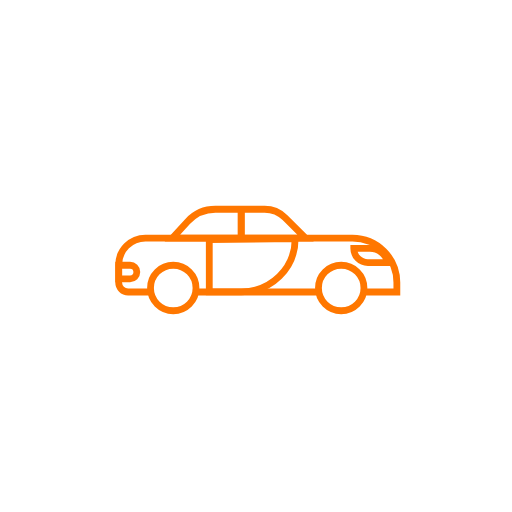
t = 0.00 s
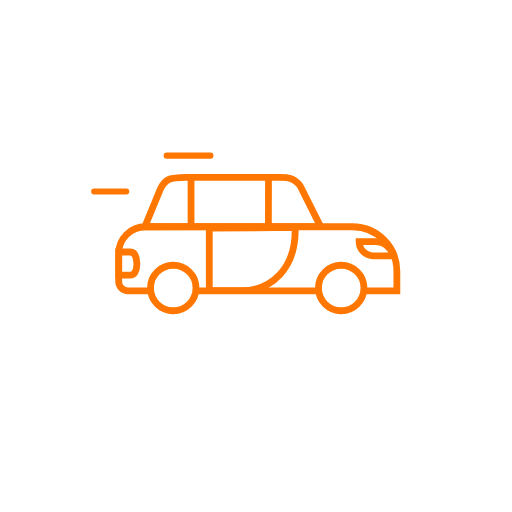
t = 0.57 s
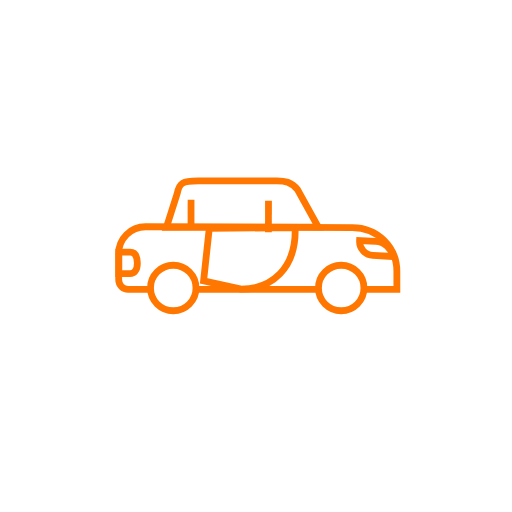
t = 1.15 s
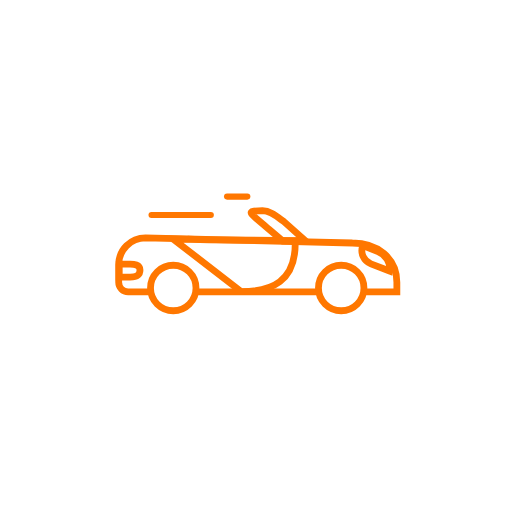
t = 1.67 s
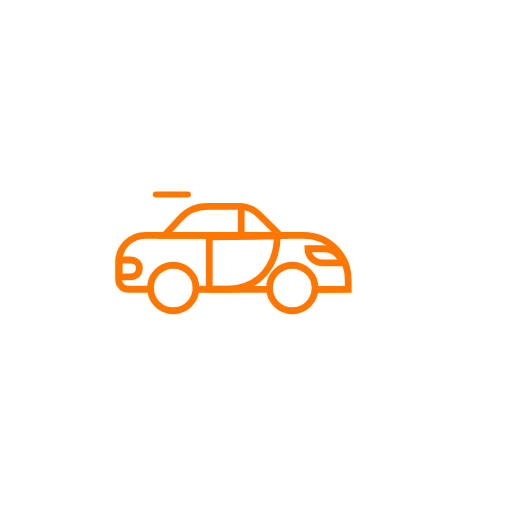
t = 2.22 s
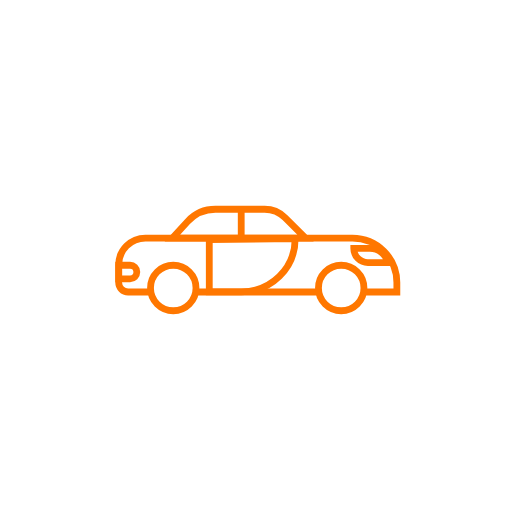
t = 2.78 s

The animated SVG that drew these frames (rendered in a browser with its animation timeline set to each time). Animation: 190 SMIL elements (animate=16,animateTransform=14,set=160); one cycle of 2.78 s, repeats indefinitely.

<svg fill="none" height="100%" width="100%" viewBox="0 0 500 500" xmlns:xlink="http://www.w3.org/1999/xlink" xmlns="http://www.w3.org/2000/svg"><g id="i0"><g transform="translate(251.026,285.171)"><animateTransform repeatCount="indefinite" type="translate" attributeName="transform" dur="2.78s" begin="0s" calcMode="spline" values="251.026 285.171; 251.026 282.474; 251.026 285.171; 251.026 282.474; 251.026 285.171; 251.026 282.474; 251.026 285.171; 251.026 282.474; 251.026 285.171; 251.026 282.474; 251.026 285.171; 251.026 282.474; 251.026 285.171; 251.026 282.474; 251.026 285.171; 251.026 282.474; 251.026 285.171; 251.026 282.474; 251.026 285.171; 251.026 282.474; 251.026 285.171; 251.026 282.474; 251.026 285.171; 251.026 282.474; 251.026 285.171; 251.026 282.474; 251.026 285.171; 251.026 282.474; 251.026 285.171; 251.026 282.474; 251.026 285.171; 251.026 282.474; 251.026 285.171; 251.026 282.474; 251.026 285.171; 251.026 282.474; 251.026 285.171; 251.026 282.474; 251.026 285.171; 251.026 282.474; 251.026 285.171; 251.026 282.474; 251.026 285.171; 251.026 282.474; 251.026 285.171; 251.026 282.474; 251.026 285.171; 251.026 285.171" keyTimes="0; 0.021583; 0.043165; 0.064748; 0.086331; 0.107914; 0.129497; 0.151079; 0.172662; 0.194244; 0.215827; 0.23741; 0.258993; 0.280576; 0.302158; 0.323741; 0.345324; 0.366906; 0.388489; 0.410071; 0.431655; 0.453238; 0.47482; 0.496403; 0.517985; 0.539568; 0.561151; 0.582734; 0.604317; 0.625899; 0.647482; 0.669065; 0.690647; 0.71223; 0.733813; 0.755396; 0.776979; 0.798561; 0.820144; 0.841727; 0.863309; 0.884892; 0.906474; 0.928058; 0.949641; 0.971223; 0.992806; 1" keySplines="0.333 0 0.667 1; 0.333 0 0.667 1; 0.167 0 0.667 1; 0.333 0 0.667 1; 0.167 0 0.667 1; 0.333 0 0.667 1; 0.167 0 0.667 1; 0.333 0 0.667 1; 0.167 0 0.667 1; 0.333 0 0.667 1; 0.167 0 0.667 1; 0.333 0 0.667 1; 0.167 0 0.667 1; 0.333 0 0.667 1; 0.167 0 0.667 1; 0.333 0 0.667 1; 0.167 0 0.667 1; 0.333 0 0.667 1; 0.167 0 0.667 1; 0.333 0 0.667 1; 0.167 0 0.667 1; 0.333 0 0.667 1; 0.167 0 0.667 1; 0.333 0 0.667 1; 0.167 0 0.667 1; 0.333 0 0.667 1; 0.167 0 0.667 1; 0.333 0 0.667 1; 0.167 0 0.667 1; 0.333 0 0.667 1; 0.167 0 0.667 1; 0.333 0 0.667 1; 0.167 0 0.667 1; 0.333 0 0.667 1; 0.167 0 0.667 1; 0.333 0 0.667 1; 0.167 0 0.667 1; 0.333 0 0.667 1; 0.167 0 0.667 1; 0.333 0 0.667 1; 0.167 0 0.667 1; 0.333 0 0.667 1; 0.167 0 0.667 1; 0.333 0 0.667 1; 0.167 0 0.667 1; 0.333 0 0.667 1; 0 0 1 1" fill="freeze" /><g transform="scale(6.64,6.64) translate(-25.155,-30.297)"><g id="i1"><path d="M34.186,30.297C34.186,30.297,16.124,30.297,16.124,30.297" stroke-miterlimit="10" stroke-width="1" stroke="#ff7700"><animate repeatCount="indefinite" attributeName="d" dur="2.78s" begin="0s" calcMode="spline" values="M34.186,30.297C34.186,30.297,16.124,30.297,16.124,30.297; M34.186,30.297C34.186,30.297,16.124,30.297,16.124,30.297; M34.186,30.297C34.186,30.297,16.124,30.297,16.124,30.297; M26.655,30.325C26.655,30.325,16.124,30.297,16.124,30.297; M26.655,30.325C26.655,30.325,16.124,30.297,16.124,30.297; M34.186,30.297C34.186,30.297,16.124,30.297,16.124,30.297; M34.186,30.297C34.186,30.297,16.124,30.297,16.124,30.297" keyTimes="0; 0.604317; 0.683453; 0.748201; 0.920863; 0.985612; 1" keySplines="0 0 1 1; 0.333 0 0.667 1; 0.333 0 0.667 1; 0.333 0 0.667 1; 0.333 0 0.667 1; 0 0 1 1" fill="freeze" /></path></g></g></g></g><g id="i0"><g transform="translate(251.026,285.171)"><animateTransform repeatCount="indefinite" type="translate" attributeName="transform" dur="2.78s" begin="0s" calcMode="spline" values="251.026 285.171; 251.026 282.474; 251.026 285.171; 251.026 282.474; 251.026 285.171; 251.026 282.474; 251.026 285.171; 251.026 282.474; 251.026 285.171; 251.026 282.474; 251.026 285.171; 251.026 282.474; 251.026 285.171; 251.026 282.474; 251.026 285.171; 251.026 282.474; 251.026 285.171; 251.026 282.474; 251.026 285.171; 251.026 282.474; 251.026 285.171; 251.026 282.474; 251.026 285.171; 251.026 282.474; 251.026 285.171; 251.026 282.474; 251.026 285.171; 251.026 282.474; 251.026 285.171; 251.026 282.474; 251.026 285.171; 251.026 282.474; 251.026 285.171; 251.026 282.474; 251.026 285.171; 251.026 282.474; 251.026 285.171; 251.026 282.474; 251.026 285.171; 251.026 282.474; 251.026 285.171; 251.026 282.474; 251.026 285.171; 251.026 282.474; 251.026 285.171; 251.026 282.474; 251.026 285.171; 251.026 285.171" keyTimes="0; 0.021583; 0.043165; 0.064748; 0.086331; 0.107914; 0.129497; 0.151079; 0.172662; 0.194244; 0.215827; 0.23741; 0.258993; 0.280576; 0.302158; 0.323741; 0.345324; 0.366906; 0.388489; 0.410071; 0.431655; 0.453238; 0.47482; 0.496403; 0.517985; 0.539568; 0.561151; 0.582734; 0.604317; 0.625899; 0.647482; 0.669065; 0.690647; 0.71223; 0.733813; 0.755396; 0.776979; 0.798561; 0.820144; 0.841727; 0.863309; 0.884892; 0.906474; 0.928058; 0.949641; 0.971223; 0.992806; 1" keySplines="0.333 0 0.667 1; 0.333 0 0.667 1; 0.167 0 0.667 1; 0.333 0 0.667 1; 0.167 0 0.667 1; 0.333 0 0.667 1; 0.167 0 0.667 1; 0.333 0 0.667 1; 0.167 0 0.667 1; 0.333 0 0.667 1; 0.167 0 0.667 1; 0.333 0 0.667 1; 0.167 0 0.667 1; 0.333 0 0.667 1; 0.167 0 0.667 1; 0.333 0 0.667 1; 0.167 0 0.667 1; 0.333 0 0.667 1; 0.167 0 0.667 1; 0.333 0 0.667 1; 0.167 0 0.667 1; 0.333 0 0.667 1; 0.167 0 0.667 1; 0.333 0 0.667 1; 0.167 0 0.667 1; 0.333 0 0.667 1; 0.167 0 0.667 1; 0.333 0 0.667 1; 0.167 0 0.667 1; 0.333 0 0.667 1; 0.167 0 0.667 1; 0.333 0 0.667 1; 0.167 0 0.667 1; 0.333 0 0.667 1; 0.167 0 0.667 1; 0.333 0 0.667 1; 0.167 0 0.667 1; 0.333 0 0.667 1; 0.167 0 0.667 1; 0.333 0 0.667 1; 0.167 0 0.667 1; 0.333 0 0.667 1; 0.167 0 0.667 1; 0.333 0 0.667 1; 0.167 0 0.667 1; 0.333 0 0.667 1; 0 0 1 1" fill="freeze" /><g transform="scale(6.64,6.64) translate(-25.155,-30.297)"><g transform="matrix(1,0,0,1,0,0)" id="i2"><g id="i3" transform="matrix(1,0,0,1,25.261,26.331)"><path d="M-15.775,3.966C-15.775,3.966,-19.064,3.966,-19.064,3.966C-19.832,3.966,-20.456,3.343,-20.456,2.574C-20.456,2.574,-20.456,-0.023,-20.456,-0.023C-20.456,-2.201,-18.691,-3.966,-16.514,-3.966C-16.514,-3.966,13.915,-3.966,13.915,-3.966C17.527,-3.966,20.456,-1.038,20.456,2.574C20.456,2.574,20.456,3.966,20.456,3.966C20.456,3.966,15.562,3.966,15.562,3.966" stroke-miterlimit="10" stroke-width="1" stroke="#ff7700"><animate repeatCount="indefinite" attributeName="d" dur="2.78s" begin="0s" calcMode="spline" values="M-15.775,3.966C-15.775,3.966,-19.064,3.966,-19.064,3.966C-19.832,3.966,-20.456,3.343,-20.456,2.574C-20.456,2.574,-20.456,-0.023,-20.456,-0.023C-20.456,-2.201,-18.691,-3.966,-16.514,-3.966C-16.514,-3.966,13.915,-3.966,13.915,-3.966C17.527,-3.966,20.456,-1.038,20.456,2.574C20.456,2.574,20.456,3.966,20.456,3.966C20.456,3.966,15.562,3.966,15.562,3.966; M-15.775,3.966C-15.775,3.966,-19.064,3.966,-19.064,3.966C-19.832,3.966,-20.456,3.343,-20.456,2.574C-20.456,2.574,-20.456,-0.023,-20.456,-0.023C-20.456,-2.201,-18.691,-3.966,-16.514,-3.966C-16.514,-3.966,13.915,-3.966,13.915,-3.966C17.527,-3.966,20.456,-1.038,20.456,2.574C20.456,2.574,20.456,3.966,20.456,3.966C20.456,3.966,15.562,3.966,15.562,3.966; M-15.775,3.966C-15.775,3.966,-19.064,3.966,-19.064,3.966C-19.832,3.966,-20.456,3.343,-20.456,2.574C-20.456,2.574,-20.456,-1.529,-20.456,-1.529C-20.456,-3.707,-18.691,-5.472,-16.514,-5.472C-16.514,-5.472,13.915,-5.472,13.915,-5.472C17.527,-5.472,20.456,-2.544,20.456,1.068C20.456,1.068,20.456,3.966,20.456,3.966C20.456,3.966,15.562,3.966,15.562,3.966; M-15.775,3.966C-15.775,3.966,-19.064,3.966,-19.064,3.966C-19.832,3.966,-20.456,3.343,-20.456,2.574C-20.456,2.574,-20.456,-1.529,-20.456,-1.529C-20.456,-3.707,-18.691,-5.472,-16.514,-5.472C-16.514,-5.472,13.915,-5.472,13.915,-5.472C17.527,-5.472,20.456,-2.544,20.456,1.068C20.456,1.068,20.456,3.966,20.456,3.966C20.456,3.966,15.562,3.966,15.562,3.966; M-15.775,3.966C-15.775,3.966,-19.064,3.966,-19.064,3.966C-19.832,3.966,-20.456,3.343,-20.456,2.574C-20.456,2.574,-20.456,-0.023,-20.456,-0.023C-20.456,-2.201,-18.691,-3.966,-16.514,-3.966C-16.514,-3.966,13.915,-3.213,13.915,-3.213C17.527,-3.213,20.456,-1.038,20.456,2.574C20.456,2.574,20.456,3.966,20.456,3.966C20.456,3.966,15.562,3.966,15.562,3.966; M-15.775,3.966C-15.775,3.966,-19.064,3.966,-19.064,3.966C-19.832,3.966,-20.456,3.343,-20.456,2.574C-20.456,2.574,-20.456,-0.023,-20.456,-0.023C-20.456,-2.201,-18.691,-3.966,-16.514,-3.966C-16.514,-3.966,13.915,-3.213,13.915,-3.213C17.527,-3.213,20.456,-1.038,20.456,2.574C20.456,2.574,20.456,3.966,20.456,3.966C20.456,3.966,15.562,3.966,15.562,3.966; M-15.775,3.966C-15.775,3.966,-19.064,3.966,-19.064,3.966C-19.832,3.966,-20.456,3.343,-20.456,2.574C-20.456,2.574,-20.456,-0.023,-20.456,-0.023C-20.456,-2.201,-18.691,-3.966,-16.514,-3.966C-16.514,-3.966,6.762,-3.966,6.762,-3.966C10.374,-3.966,13.302,-1.038,13.302,2.574C13.302,2.574,13.302,3.966,13.302,3.966C13.302,3.966,8.558,4,8.558,4; M-15.775,3.966C-15.775,3.966,-19.064,3.966,-19.064,3.966C-19.832,3.966,-20.456,3.343,-20.456,2.574C-20.456,2.574,-20.456,-0.023,-20.456,-0.023C-20.456,-2.201,-18.691,-3.966,-16.514,-3.966C-16.514,-3.966,6.762,-3.966,6.762,-3.966C10.374,-3.966,13.302,-1.038,13.302,2.574C13.302,2.574,13.302,3.966,13.302,3.966C13.302,3.966,8.558,4,8.558,4; M-15.775,3.966C-15.775,3.966,-19.064,3.966,-19.064,3.966C-19.832,3.966,-20.456,3.343,-20.456,2.574C-20.456,2.574,-20.456,-0.023,-20.456,-0.023C-20.456,-2.201,-18.691,-3.966,-16.514,-3.966C-16.514,-3.966,13.915,-3.966,13.915,-3.966C17.527,-3.966,20.456,-1.038,20.456,2.574C20.456,2.574,20.456,3.966,20.456,3.966C20.456,3.966,15.562,3.966,15.562,3.966; M-15.775,3.966C-15.775,3.966,-19.064,3.966,-19.064,3.966C-19.832,3.966,-20.456,3.343,-20.456,2.574C-20.456,2.574,-20.456,-0.023,-20.456,-0.023C-20.456,-2.201,-18.691,-3.966,-16.514,-3.966C-16.514,-3.966,13.915,-3.966,13.915,-3.966C17.527,-3.966,20.456,-1.038,20.456,2.574C20.456,2.574,20.456,3.966,20.456,3.966C20.456,3.966,15.562,3.966,15.562,3.966" keyTimes="0; 0.122302; 0.18705; 0.395684; 0.460432; 0.683453; 0.748201; 0.920863; 0.985612; 1" keySplines="0 0 1 1; 0.333 0 0.667 1; 0.333 0 0.667 1; 0.333 0 0.667 1; 0.333 0 0.667 1; 0.333 0 0.667 1; 0.333 0 0.667 1; 0.333 0 0.667 1; 0 0 1 1" fill="freeze" /></path></g></g></g></g></g><g id="i0"><g transform="translate(251.026,285.171)"><animateTransform repeatCount="indefinite" type="translate" attributeName="transform" dur="2.78s" begin="0s" calcMode="spline" values="251.026 285.171; 251.026 282.474; 251.026 285.171; 251.026 282.474; 251.026 285.171; 251.026 282.474; 251.026 285.171; 251.026 282.474; 251.026 285.171; 251.026 282.474; 251.026 285.171; 251.026 282.474; 251.026 285.171; 251.026 282.474; 251.026 285.171; 251.026 282.474; 251.026 285.171; 251.026 282.474; 251.026 285.171; 251.026 282.474; 251.026 285.171; 251.026 282.474; 251.026 285.171; 251.026 282.474; 251.026 285.171; 251.026 282.474; 251.026 285.171; 251.026 282.474; 251.026 285.171; 251.026 282.474; 251.026 285.171; 251.026 282.474; 251.026 285.171; 251.026 282.474; 251.026 285.171; 251.026 282.474; 251.026 285.171; 251.026 282.474; 251.026 285.171; 251.026 282.474; 251.026 285.171; 251.026 282.474; 251.026 285.171; 251.026 282.474; 251.026 285.171; 251.026 282.474; 251.026 285.171; 251.026 285.171" keyTimes="0; 0.021583; 0.043165; 0.064748; 0.086331; 0.107914; 0.129497; 0.151079; 0.172662; 0.194244; 0.215827; 0.23741; 0.258993; 0.280576; 0.302158; 0.323741; 0.345324; 0.366906; 0.388489; 0.410071; 0.431655; 0.453238; 0.47482; 0.496403; 0.517985; 0.539568; 0.561151; 0.582734; 0.604317; 0.625899; 0.647482; 0.669065; 0.690647; 0.71223; 0.733813; 0.755396; 0.776979; 0.798561; 0.820144; 0.841727; 0.863309; 0.884892; 0.906474; 0.928058; 0.949641; 0.971223; 0.992806; 1" keySplines="0.333 0 0.667 1; 0.333 0 0.667 1; 0.167 0 0.667 1; 0.333 0 0.667 1; 0.167 0 0.667 1; 0.333 0 0.667 1; 0.167 0 0.667 1; 0.333 0 0.667 1; 0.167 0 0.667 1; 0.333 0 0.667 1; 0.167 0 0.667 1; 0.333 0 0.667 1; 0.167 0 0.667 1; 0.333 0 0.667 1; 0.167 0 0.667 1; 0.333 0 0.667 1; 0.167 0 0.667 1; 0.333 0 0.667 1; 0.167 0 0.667 1; 0.333 0 0.667 1; 0.167 0 0.667 1; 0.333 0 0.667 1; 0.167 0 0.667 1; 0.333 0 0.667 1; 0.167 0 0.667 1; 0.333 0 0.667 1; 0.167 0 0.667 1; 0.333 0 0.667 1; 0.167 0 0.667 1; 0.333 0 0.667 1; 0.167 0 0.667 1; 0.333 0 0.667 1; 0.167 0 0.667 1; 0.333 0 0.667 1; 0.167 0 0.667 1; 0.333 0 0.667 1; 0.167 0 0.667 1; 0.333 0 0.667 1; 0.167 0 0.667 1; 0.333 0 0.667 1; 0.167 0 0.667 1; 0.333 0 0.667 1; 0.167 0 0.667 1; 0.333 0 0.667 1; 0.167 0 0.667 1; 0.333 0 0.667 1; 0 0 1 1" fill="freeze" /><g transform="scale(6.64,6.64) translate(-25.155,-30.297)"><g id="i4"><g transform="translate(6.139,27.36)"><animateTransform repeatCount="indefinite" type="translate" attributeName="transform" dur="2.78s" begin="0s" calcMode="spline" values="6.139 27.36; 6.139 27.36; 6.139 26.984; 6.139 26.984; 6.139 27.134; 6.139 27.134; 6.139 27.134; 6.139 27.36; 6.139 27.36" keyTimes="0; 0.122302; 0.18705; 0.395684; 0.460432; 0.683453; 0.920863; 0.985612; 1" keySplines="0 0 1 1; 0.333 0 0.667 1; 0 0 1 1; 0.333 0 0.667 1; 0 0 1 1; 0 0 1 1; 0.333 0 0.667 1; 0 0 1 1" fill="freeze" /><g transform="scale(1,1) translate(-6.139,-27.36)"><g id="i5" transform="matrix(1,0,0,1,6.139,27.36)"><path d="M0.335,-0.997C0.335,-0.997,-1.333,-0.997,-1.333,-0.997C-1.333,-0.997,-1.333,0.997,-1.333,0.997C-1.333,0.997,0.335,0.997,0.335,0.997C0.886,0.997,1.333,0.551,1.333,0C1.333,-0.551,0.886,-0.997,0.335,-0.997Z" stroke-miterlimit="10" stroke-width="1" stroke="#ff7700"><animate repeatCount="indefinite" attributeName="d" dur="2.78s" begin="0s" calcMode="spline" values="M0.335,-0.997C0.335,-0.997,-1.333,-0.997,-1.333,-0.997C-1.333,-0.997,-1.333,0.997,-1.333,0.997C-1.333,0.997,0.335,0.997,0.335,0.997C0.886,0.997,1.333,0.551,1.333,0C1.333,-0.551,0.886,-0.997,0.335,-0.997Z; M0.335,-0.997C0.335,-0.997,-1.333,-0.997,-1.333,-0.997C-1.333,-0.997,-1.333,0.997,-1.333,0.997C-1.333,0.997,0.335,0.997,0.335,0.997C0.886,0.997,1.333,0.551,1.333,0C1.333,-0.551,0.886,-0.997,0.335,-0.997Z; M0.335,-2.409C0.335,-2.409,-1.333,-2.409,-1.333,-2.409C-1.333,-2.409,-1.333,0.997,-1.333,0.997C-1.333,0.997,0.335,0.997,0.335,0.997C0.886,0.997,1.384,0.479,1.333,-0.753C1.278,-2.08,0.886,-2.409,0.335,-2.409Z; M0.335,-2.409C0.335,-2.409,-1.333,-2.409,-1.333,-2.409C-1.333,-2.409,-1.333,0.997,-1.333,0.997C-1.333,0.997,0.335,0.997,0.335,0.997C0.886,0.997,1.384,0.479,1.333,-0.753C1.278,-2.08,0.886,-2.409,0.335,-2.409Z; M0.335,-0.903C0.335,-0.903,-1.258,-0.903,-1.258,-0.903C-1.258,-0.903,-1.258,0.997,-1.258,0.997C-1.258,0.997,0.335,0.997,0.335,0.997C0.886,0.997,1.797,0.991,1.801,-0.037C1.805,-0.873,0.886,-0.903,0.335,-0.903Z; M0.335,-0.903C0.335,-0.903,-1.258,-0.903,-1.258,-0.903C-1.258,-0.903,-1.258,0.997,-1.258,0.997C-1.258,0.997,0.335,0.997,0.335,0.997C0.886,0.997,1.797,0.991,1.801,-0.037C1.805,-0.873,0.886,-0.903,0.335,-0.903Z; M0.335,-1.138C0.335,-1.138,-1.258,-1.138,-1.258,-1.138C-1.258,-1.138,-1.258,1.35,-1.258,1.35C-1.258,1.35,0.335,1.35,0.335,1.35C0.886,1.35,1.711,1.158,1.707,-0.037C1.704,-0.873,0.886,-1.138,0.335,-1.138Z; M0.335,-1.138C0.335,-1.138,-1.258,-1.138,-1.258,-1.138C-1.258,-1.138,-1.258,1.35,-1.258,1.35C-1.258,1.35,0.335,1.35,0.335,1.35C0.886,1.35,1.711,1.158,1.707,-0.037C1.704,-0.873,0.886,-1.138,0.335,-1.138Z; M0.335,-0.997C0.335,-0.997,-1.333,-0.997,-1.333,-0.997C-1.333,-0.997,-1.333,0.997,-1.333,0.997C-1.333,0.997,0.335,0.997,0.335,0.997C0.886,0.997,1.333,0.551,1.333,0C1.333,-0.551,0.886,-0.997,0.335,-0.997Z; M0.335,-0.997C0.335,-0.997,-1.333,-0.997,-1.333,-0.997C-1.333,-0.997,-1.333,0.997,-1.333,0.997C-1.333,0.997,0.335,0.997,0.335,0.997C0.886,0.997,1.333,0.551,1.333,0C1.333,-0.551,0.886,-0.997,0.335,-0.997Z" keyTimes="0; 0.122302; 0.18705; 0.395684; 0.460432; 0.683453; 0.748201; 0.920863; 0.985612; 1" keySplines="0 0 1 1; 0.333 0 0.667 1; 0.333 0 0.667 1; 0.333 0 0.667 1; 0.333 0 0.667 1; 0.333 0 0.667 1; 0.333 0 0.667 1; 0.333 0 0.667 1; 0 0 1 1" fill="freeze" /></path></g></g></g></g></g></g></g><g id="i0"><g transform="translate(251.026,285.171)"><animateTransform repeatCount="indefinite" type="translate" attributeName="transform" dur="2.78s" begin="0s" calcMode="spline" values="251.026 285.171; 251.026 282.474; 251.026 285.171; 251.026 282.474; 251.026 285.171; 251.026 282.474; 251.026 285.171; 251.026 282.474; 251.026 285.171; 251.026 282.474; 251.026 285.171; 251.026 282.474; 251.026 285.171; 251.026 282.474; 251.026 285.171; 251.026 282.474; 251.026 285.171; 251.026 282.474; 251.026 285.171; 251.026 282.474; 251.026 285.171; 251.026 282.474; 251.026 285.171; 251.026 282.474; 251.026 285.171; 251.026 282.474; 251.026 285.171; 251.026 282.474; 251.026 285.171; 251.026 282.474; 251.026 285.171; 251.026 282.474; 251.026 285.171; 251.026 282.474; 251.026 285.171; 251.026 282.474; 251.026 285.171; 251.026 282.474; 251.026 285.171; 251.026 282.474; 251.026 285.171; 251.026 282.474; 251.026 285.171; 251.026 282.474; 251.026 285.171; 251.026 282.474; 251.026 285.171; 251.026 285.171" keyTimes="0; 0.021583; 0.043165; 0.064748; 0.086331; 0.107914; 0.129497; 0.151079; 0.172662; 0.194244; 0.215827; 0.23741; 0.258993; 0.280576; 0.302158; 0.323741; 0.345324; 0.366906; 0.388489; 0.410071; 0.431655; 0.453238; 0.47482; 0.496403; 0.517985; 0.539568; 0.561151; 0.582734; 0.604317; 0.625899; 0.647482; 0.669065; 0.690647; 0.71223; 0.733813; 0.755396; 0.776979; 0.798561; 0.820144; 0.841727; 0.863309; 0.884892; 0.906474; 0.928058; 0.949641; 0.971223; 0.992806; 1" keySplines="0.333 0 0.667 1; 0.333 0 0.667 1; 0.167 0 0.667 1; 0.333 0 0.667 1; 0.167 0 0.667 1; 0.333 0 0.667 1; 0.167 0 0.667 1; 0.333 0 0.667 1; 0.167 0 0.667 1; 0.333 0 0.667 1; 0.167 0 0.667 1; 0.333 0 0.667 1; 0.167 0 0.667 1; 0.333 0 0.667 1; 0.167 0 0.667 1; 0.333 0 0.667 1; 0.167 0 0.667 1; 0.333 0 0.667 1; 0.167 0 0.667 1; 0.333 0 0.667 1; 0.167 0 0.667 1; 0.333 0 0.667 1; 0.167 0 0.667 1; 0.333 0 0.667 1; 0.167 0 0.667 1; 0.333 0 0.667 1; 0.167 0 0.667 1; 0.333 0 0.667 1; 0.167 0 0.667 1; 0.333 0 0.667 1; 0.167 0 0.667 1; 0.333 0 0.667 1; 0.167 0 0.667 1; 0.333 0 0.667 1; 0.167 0 0.667 1; 0.333 0 0.667 1; 0.167 0 0.667 1; 0.333 0 0.667 1; 0.167 0 0.667 1; 0.333 0 0.667 1; 0.167 0 0.667 1; 0.333 0 0.667 1; 0.167 0 0.667 1; 0.333 0 0.667 1; 0.167 0 0.667 1; 0.333 0 0.667 1; 0 0 1 1" fill="freeze" /><g transform="scale(6.64,6.64) translate(-25.155,-30.297)"><g id="i6"><g transform="translate(41.887,24.924)"><animateTransform repeatCount="indefinite" type="translate" attributeName="transform" dur="2.78s" begin="0s" calcMode="spline" values="41.887 24.924; 41.887 24.924; 42.677 24.095; 42.677 24.095; 42.677 25.375; 42.677 25.375; 35.147 25.375; 35.147 25.375; 41.887 24.924; 41.887 24.924" keyTimes="0; 0.122302; 0.18705; 0.395684; 0.460432; 0.683453; 0.748201; 0.920863; 0.985612; 1" keySplines="0 0 1 1; 0.333 0 0.667 1; 0 0 1 1; 0.333 0 0.667 1; 0 0 1 1; 0.333 0 0.667 1; 0 0 1 1; 0.333 0 0.667 1; 0 0 1 1" fill="freeze" /><g transform="rotate(0)"><animateTransform repeatCount="indefinite" type="rotate" attributeName="transform" dur="2.78s" begin="0s" calcMode="spline" values="0; 0; 21; 21; 0; 0; 0" keyTimes="0; 0.395683; 0.460432; 0.683453; 0.748202; 0.920863; 1" keySplines="0 0 1 1; 0.333 0 0.667 1; 0.333 0 0.667 1; 0.333 0 0.667 1; 0.333 0 0.667 1; 0 0 1 1" fill="freeze" /><g transform="scale(1,1) translate(-41.887,-24.924)"><g id="i7" transform="matrix(1,0,0,1,41.887,24.924)"><path stroke-miterlimit="10" stroke-width="1" stroke="#ff7700" d="M2.505,1.036C2.505,1.036,-0.433,1.036,-0.433,1.036C-1.577,1.036,-2.505,0.109,-2.505,-1.036C-2.505,-1.036,-0.128,-1.036,-0.128,-1.036C1.123,-1.036,2.211,-0.179,2.505,1.036Z" /></g></g></g></g></g></g></g></g><g id="i0"><g transform="translate(251.026,285.171)"><animateTransform repeatCount="indefinite" type="translate" attributeName="transform" dur="2.78s" begin="0s" calcMode="spline" values="251.026 285.171; 251.026 282.474; 251.026 285.171; 251.026 282.474; 251.026 285.171; 251.026 282.474; 251.026 285.171; 251.026 282.474; 251.026 285.171; 251.026 282.474; 251.026 285.171; 251.026 282.474; 251.026 285.171; 251.026 282.474; 251.026 285.171; 251.026 282.474; 251.026 285.171; 251.026 282.474; 251.026 285.171; 251.026 282.474; 251.026 285.171; 251.026 282.474; 251.026 285.171; 251.026 282.474; 251.026 285.171; 251.026 282.474; 251.026 285.171; 251.026 282.474; 251.026 285.171; 251.026 282.474; 251.026 285.171; 251.026 282.474; 251.026 285.171; 251.026 282.474; 251.026 285.171; 251.026 282.474; 251.026 285.171; 251.026 282.474; 251.026 285.171; 251.026 282.474; 251.026 285.171; 251.026 282.474; 251.026 285.171; 251.026 282.474; 251.026 285.171; 251.026 282.474; 251.026 285.171; 251.026 285.171" keyTimes="0; 0.021583; 0.043165; 0.064748; 0.086331; 0.107914; 0.129497; 0.151079; 0.172662; 0.194244; 0.215827; 0.23741; 0.258993; 0.280576; 0.302158; 0.323741; 0.345324; 0.366906; 0.388489; 0.410071; 0.431655; 0.453238; 0.47482; 0.496403; 0.517985; 0.539568; 0.561151; 0.582734; 0.604317; 0.625899; 0.647482; 0.669065; 0.690647; 0.71223; 0.733813; 0.755396; 0.776979; 0.798561; 0.820144; 0.841727; 0.863309; 0.884892; 0.906474; 0.928058; 0.949641; 0.971223; 0.992806; 1" keySplines="0.333 0 0.667 1; 0.333 0 0.667 1; 0.167 0 0.667 1; 0.333 0 0.667 1; 0.167 0 0.667 1; 0.333 0 0.667 1; 0.167 0 0.667 1; 0.333 0 0.667 1; 0.167 0 0.667 1; 0.333 0 0.667 1; 0.167 0 0.667 1; 0.333 0 0.667 1; 0.167 0 0.667 1; 0.333 0 0.667 1; 0.167 0 0.667 1; 0.333 0 0.667 1; 0.167 0 0.667 1; 0.333 0 0.667 1; 0.167 0 0.667 1; 0.333 0 0.667 1; 0.167 0 0.667 1; 0.333 0 0.667 1; 0.167 0 0.667 1; 0.333 0 0.667 1; 0.167 0 0.667 1; 0.333 0 0.667 1; 0.167 0 0.667 1; 0.333 0 0.667 1; 0.167 0 0.667 1; 0.333 0 0.667 1; 0.167 0 0.667 1; 0.333 0 0.667 1; 0.167 0 0.667 1; 0.333 0 0.667 1; 0.167 0 0.667 1; 0.333 0 0.667 1; 0.167 0 0.667 1; 0.333 0 0.667 1; 0.167 0 0.667 1; 0.333 0 0.667 1; 0.167 0 0.667 1; 0.333 0 0.667 1; 0.167 0 0.667 1; 0.333 0 0.667 1; 0.167 0 0.667 1; 0.333 0 0.667 1; 0 0 1 1" fill="freeze" /><g transform="scale(6.64,6.64) translate(-25.155,-30.297)"><g transform="matrix(1,0,0,1,0,0)" id="i8"><g><g id="i9" transform="translate(22.493,20.243)"><animateTransform repeatCount="indefinite" type="translate" attributeName="transform" dur="2.78s" begin="0s" calcMode="spline" values="22.493 20.243; 22.493 20.243; 22.493 18.737; 22.493 18.737; 22.493 20.7; 22.493 20.7; 18.728 20.243; 18.728 20.243; 22.493 20.243; 22.493 20.243" keyTimes="0; 0.122302; 0.18705; 0.395684; 0.460432; 0.683453; 0.748201; 0.920863; 0.985612; 1" keySplines="0 0 1 1; 0.333 0 0.667 1; 0 0 1 1; 0.333 0 0.667 1; 0 0 1 1; 0.333 0 0.667 1; 0 0 1 1; 0.333 0 0.667 1; 0 0 1 1" fill="freeze" /><path d="M3.773,-2.122C3.773,-2.122,-3.46,-2.122,-3.46,-2.122C-5.015,-2.122,-6.497,-1.471,-7.548,-0.326C-7.548,-0.326,-9.794,2.122,-9.794,2.122C-9.794,2.122,9.794,2.122,9.794,2.122C9.794,2.122,6.771,-0.885,6.771,-0.885C5.974,-1.677,4.896,-2.122,3.773,-2.122Z" stroke-miterlimit="10" stroke-width="1" stroke="#ff7700"><animate repeatCount="indefinite" attributeName="d" dur="2.78s" begin="0s" calcMode="spline" values="M3.773,-2.122C3.773,-2.122,-3.46,-2.122,-3.46,-2.122C-5.015,-2.122,-6.497,-1.471,-7.548,-0.326C-7.548,-0.326,-9.794,2.122,-9.794,2.122C-9.794,2.122,9.794,2.122,9.794,2.122C9.794,2.122,6.771,-0.885,6.771,-0.885C5.974,-1.677,4.896,-2.122,3.773,-2.122Z; M3.773,-2.122C3.773,-2.122,-3.46,-2.122,-3.46,-2.122C-5.015,-2.122,-6.497,-1.471,-7.548,-0.326C-7.548,-0.326,-9.794,2.122,-9.794,2.122C-9.794,2.122,9.794,2.122,9.794,2.122C9.794,2.122,6.771,-0.885,6.771,-0.885C5.974,-1.677,4.896,-2.122,3.773,-2.122Z; M5.995,-5.15C5.995,-5.15,-7.507,-5.134,-7.507,-5.134C-9.993,-5.077,-10.803,-5.115,-11.595,-3.338C-11.595,-3.338,-13.842,2.122,-13.842,2.122C-13.842,2.122,12.016,2.106,12.016,2.106C12.016,2.106,8.993,-3.913,8.993,-3.913C8.079,-5.131,7.118,-5.15,5.995,-5.15Z; M5.995,-5.15C5.995,-5.15,-7.507,-5.134,-7.507,-5.134C-9.993,-5.077,-10.803,-5.115,-11.595,-3.338C-11.595,-3.338,-13.842,2.122,-13.842,2.122C-13.842,2.122,12.016,2.106,12.016,2.106C12.016,2.106,8.993,-3.913,8.993,-3.913C8.079,-5.131,7.118,-5.15,5.995,-5.15Z; M3.472,-2.329C3.472,-2.329,2.188,-2.273,2.188,-2.273C1.133,-2.134,2.281,-1.474,4.35,0.352C4.35,0.352,6.471,2.127,6.471,2.127C6.471,2.127,9.794,2.122,9.794,2.122C9.794,2.122,6.602,-0.734,6.602,-0.734C5.538,-1.512,4.595,-2.329,3.472,-2.329Z; M3.472,-2.329C3.472,-2.329,2.188,-2.273,2.188,-2.273C1.133,-2.134,2.281,-1.474,4.35,0.352C4.35,0.352,6.471,2.127,6.471,2.127C6.471,2.127,9.794,2.122,9.794,2.122C9.794,2.122,6.602,-0.734,6.602,-0.734C5.538,-1.512,4.595,-2.329,3.472,-2.329Z; M3.773,-2.122C3.773,-2.122,-0.824,-2.122,-0.824,-2.122C-2.379,-2.122,-3.861,-1.471,-4.912,-0.326C-4.912,-0.326,-7.159,2.122,-7.159,2.122C-7.159,2.122,9.794,2.122,9.794,2.122C9.794,2.122,6.771,-0.885,6.771,-0.885C5.974,-1.677,4.896,-2.122,3.773,-2.122Z; M3.773,-2.122C3.773,-2.122,-0.824,-2.122,-0.824,-2.122C-2.379,-2.122,-3.861,-1.471,-4.912,-0.326C-4.912,-0.326,-7.159,2.122,-7.159,2.122C-7.159,2.122,9.794,2.122,9.794,2.122C9.794,2.122,6.771,-0.885,6.771,-0.885C5.974,-1.677,4.896,-2.122,3.773,-2.122Z; M3.773,-2.122C3.773,-2.122,-3.46,-2.122,-3.46,-2.122C-5.015,-2.122,-6.497,-1.471,-7.548,-0.326C-7.548,-0.326,-9.794,2.122,-9.794,2.122C-9.794,2.122,9.794,2.122,9.794,2.122C9.794,2.122,6.771,-0.885,6.771,-0.885C5.974,-1.677,4.896,-2.122,3.773,-2.122Z; M3.773,-2.122C3.773,-2.122,-3.46,-2.122,-3.46,-2.122C-5.015,-2.122,-6.497,-1.471,-7.548,-0.326C-7.548,-0.326,-9.794,2.122,-9.794,2.122C-9.794,2.122,9.794,2.122,9.794,2.122C9.794,2.122,6.771,-0.885,6.771,-0.885C5.974,-1.677,4.896,-2.122,3.773,-2.122Z" keyTimes="0; 0.122302; 0.18705; 0.395684; 0.460432; 0.683453; 0.748201; 0.920863; 0.985612; 1" keySplines="0 0 1 1; 0.333 0 0.667 1; 0.333 0 0.667 1; 0.333 0 0.667 1; 0.333 0 0.667 1; 0.333 0 0.667 1; 0.333 0 0.667 1; 0.333 0 0.667 1; 0 0 1 1" fill="freeze" /></path></g></g></g></g></g></g><g id="i0"><g transform="translate(251.026,285.171)"><animateTransform repeatCount="indefinite" type="translate" attributeName="transform" dur="2.78s" begin="0s" calcMode="spline" values="251.026 285.171; 251.026 282.474; 251.026 285.171; 251.026 282.474; 251.026 285.171; 251.026 282.474; 251.026 285.171; 251.026 282.474; 251.026 285.171; 251.026 282.474; 251.026 285.171; 251.026 282.474; 251.026 285.171; 251.026 282.474; 251.026 285.171; 251.026 282.474; 251.026 285.171; 251.026 282.474; 251.026 285.171; 251.026 282.474; 251.026 285.171; 251.026 282.474; 251.026 285.171; 251.026 282.474; 251.026 285.171; 251.026 282.474; 251.026 285.171; 251.026 282.474; 251.026 285.171; 251.026 282.474; 251.026 285.171; 251.026 282.474; 251.026 285.171; 251.026 282.474; 251.026 285.171; 251.026 282.474; 251.026 285.171; 251.026 282.474; 251.026 285.171; 251.026 282.474; 251.026 285.171; 251.026 282.474; 251.026 285.171; 251.026 282.474; 251.026 285.171; 251.026 282.474; 251.026 285.171; 251.026 285.171" keyTimes="0; 0.021583; 0.043165; 0.064748; 0.086331; 0.107914; 0.129497; 0.151079; 0.172662; 0.194244; 0.215827; 0.23741; 0.258993; 0.280576; 0.302158; 0.323741; 0.345324; 0.366906; 0.388489; 0.410071; 0.431655; 0.453238; 0.47482; 0.496403; 0.517985; 0.539568; 0.561151; 0.582734; 0.604317; 0.625899; 0.647482; 0.669065; 0.690647; 0.71223; 0.733813; 0.755396; 0.776979; 0.798561; 0.820144; 0.841727; 0.863309; 0.884892; 0.906474; 0.928058; 0.949641; 0.971223; 0.992806; 1" keySplines="0.333 0 0.667 1; 0.333 0 0.667 1; 0.167 0 0.667 1; 0.333 0 0.667 1; 0.167 0 0.667 1; 0.333 0 0.667 1; 0.167 0 0.667 1; 0.333 0 0.667 1; 0.167 0 0.667 1; 0.333 0 0.667 1; 0.167 0 0.667 1; 0.333 0 0.667 1; 0.167 0 0.667 1; 0.333 0 0.667 1; 0.167 0 0.667 1; 0.333 0 0.667 1; 0.167 0 0.667 1; 0.333 0 0.667 1; 0.167 0 0.667 1; 0.333 0 0.667 1; 0.167 0 0.667 1; 0.333 0 0.667 1; 0.167 0 0.667 1; 0.333 0 0.667 1; 0.167 0 0.667 1; 0.333 0 0.667 1; 0.167 0 0.667 1; 0.333 0 0.667 1; 0.167 0 0.667 1; 0.333 0 0.667 1; 0.167 0 0.667 1; 0.333 0 0.667 1; 0.167 0 0.667 1; 0.333 0 0.667 1; 0.167 0 0.667 1; 0.333 0 0.667 1; 0.167 0 0.667 1; 0.333 0 0.667 1; 0.167 0 0.667 1; 0.333 0 0.667 1; 0.167 0 0.667 1; 0.333 0 0.667 1; 0.167 0 0.667 1; 0.333 0 0.667 1; 0.167 0 0.667 1; 0.333 0 0.667 1; 0 0 1 1" fill="freeze" /><g transform="scale(6.64,6.64) translate(-25.155,-30.297)"><g transform="matrix(1,0,0,1,0,0)" id="i10"><g><g id="i11" transform="translate(0,0)"><animateTransform repeatCount="indefinite" type="translate" attributeName="transform" dur="2.78s" begin="0s" calcMode="spline" values="0 0; 0 0; -7.38 -1.506; -7.38 -1.506; -7.38 -0.184; -7.38 0.193; -7.38 0.193; 0 0; 0 0; 0 0; 0 0" keyTimes="0; 0.122302; 0.18705; 0.395684; 0.431654; 0.460432; 0.683453; 0.726619; 0.920863; 0.985612; 1" keySplines="0 0 1 1; 0.333 0 0.667 1; 0 0 1 1; 0.333 0 0.667 1; 0.333 0 0.667 1; 0 0 1 1; 0.333 0 0.667 1; 0 0 1 1; 0 0 1 1; 0 0 1 1" fill="freeze" /><path d="M22.826,18.121C22.826,18.121,22.826,22.365,22.826,22.365" stroke-miterlimit="10" stroke-width="1" stroke="#ff7700"><animate repeatCount="indefinite" attributeName="d" dur="2.78s" begin="0s" calcMode="spline" values="M22.826,18.121C22.826,18.121,22.826,22.365,22.826,22.365; M22.826,18.121C22.826,18.121,22.826,22.365,22.826,22.365; M22.826,15.259C22.826,15.259,22.826,22.365,22.826,22.365; M22.826,15.259C22.826,15.259,22.826,22.365,22.826,22.365; M22.835,21.886C22.835,21.886,22.826,22.365,22.826,22.365; M22.835,21.886C22.835,21.886,22.826,22.365,22.826,22.365; M22.826,18.121C22.826,18.121,22.826,22.365,22.826,22.365; M22.826,18.121C22.826,18.121,22.826,22.365,22.826,22.365; M22.826,18.121C22.826,18.121,22.826,22.365,22.826,22.365; M22.826,18.121C22.826,18.121,22.826,22.365,22.826,22.365" keyTimes="0; 0.122302; 0.18705; 0.395684; 0.431654; 0.683453; 0.726619; 0.920863; 0.985612; 1" keySplines="0 0 1 1; 0.333 0 0.667 1; 0.333 0 0.667 1; 0.333 0 0.667 1; 0.333 0 0.667 1; 0.333 0 0.667 1; 0.333 0 0.667 1; 0.333 0 0.667 1; 0 0 1 1" fill="freeze" /></path></g></g></g></g></g></g><g transform="matrix(6.64,0,0,6.64,83.998,83.997)" visibility="visible" id="i12"><animate repeatCount="indefinite" begin="0s" calcMode="discrete" dur="2.78s" values="visible; hidden; hidden" keyTimes="0; 0.446; 1" attributeName="visibility" /><g><g id="i11" transform="translate(0,0)"><animateTransform repeatCount="indefinite" type="translate" attributeName="transform" dur="2.78s" begin="0s" calcMode="spline" values="0 0; 0 0; 4 -1.506; 4 -1.506; 4 -0.006; 4 0.494; 4 0.494; 4 -0.006; 4 -0.006" keyTimes="0; 0.122302; 0.18705; 0.395684; 0.431655; 0.460432; 0.683453; 0.748201; 1" keySplines="0 0 1 1; 0.333 0 0.667 1; 0 0 1 1; 0.333 0 0.667 1; 0.333 0 0.667 1; 0 0 1 1; 0.333 0 0.667 1; 0 0 1 1" fill="freeze" /><path d="M22.826,18.121C22.826,18.121,22.826,22.365,22.826,22.365" stroke-miterlimit="10" stroke-width="1" stroke="#ff7700"><animate repeatCount="indefinite" attributeName="d" dur="2.78s" begin="0s" calcMode="spline" values="M22.826,18.121C22.826,18.121,22.826,22.365,22.826,22.365; M22.826,18.121C22.826,18.121,22.826,22.365,22.826,22.365; M22.835,14.77C22.835,14.77,22.826,22.365,22.826,22.365; M22.835,14.77C22.835,14.77,22.826,22.365,22.826,22.365; M22.835,21.735C22.835,21.735,22.826,22.365,22.826,22.365; M22.835,21.735C22.835,21.735,22.826,22.365,22.826,22.365; M22.835,21.735C22.835,21.735,22.826,22.365,22.826,22.365" keyTimes="0; 0.122302; 0.187051; 0.395683; 0.431655; 0.683453; 1" keySplines="0 0 1 1; 0.333 0 0.667 1; 0.333 0 0.667 1; 0.333 0 0.667 1; 0.333 0 0.667 1; 0 0 1 1" fill="freeze" /></path></g></g></g><g id="i0"><g transform="translate(251.026,285.171)"><animateTransform repeatCount="indefinite" type="translate" attributeName="transform" dur="2.78s" begin="0s" calcMode="spline" values="251.026 285.171; 251.026 282.474; 251.026 285.171; 251.026 282.474; 251.026 285.171; 251.026 282.474; 251.026 285.171; 251.026 282.474; 251.026 285.171; 251.026 282.474; 251.026 285.171; 251.026 282.474; 251.026 285.171; 251.026 282.474; 251.026 285.171; 251.026 282.474; 251.026 285.171; 251.026 282.474; 251.026 285.171; 251.026 282.474; 251.026 285.171; 251.026 282.474; 251.026 285.171; 251.026 282.474; 251.026 285.171; 251.026 282.474; 251.026 285.171; 251.026 282.474; 251.026 285.171; 251.026 282.474; 251.026 285.171; 251.026 282.474; 251.026 285.171; 251.026 282.474; 251.026 285.171; 251.026 282.474; 251.026 285.171; 251.026 282.474; 251.026 285.171; 251.026 282.474; 251.026 285.171; 251.026 282.474; 251.026 285.171; 251.026 282.474; 251.026 285.171; 251.026 282.474; 251.026 285.171; 251.026 285.171" keyTimes="0; 0.021583; 0.043165; 0.064748; 0.086331; 0.107914; 0.129497; 0.151079; 0.172662; 0.194244; 0.215827; 0.23741; 0.258993; 0.280576; 0.302158; 0.323741; 0.345324; 0.366906; 0.388489; 0.410071; 0.431655; 0.453238; 0.47482; 0.496403; 0.517985; 0.539568; 0.561151; 0.582734; 0.604317; 0.625899; 0.647482; 0.669065; 0.690647; 0.71223; 0.733813; 0.755396; 0.776979; 0.798561; 0.820144; 0.841727; 0.863309; 0.884892; 0.906474; 0.928058; 0.949641; 0.971223; 0.992806; 1" keySplines="0.333 0 0.667 1; 0.333 0 0.667 1; 0.167 0 0.667 1; 0.333 0 0.667 1; 0.167 0 0.667 1; 0.333 0 0.667 1; 0.167 0 0.667 1; 0.333 0 0.667 1; 0.167 0 0.667 1; 0.333 0 0.667 1; 0.167 0 0.667 1; 0.333 0 0.667 1; 0.167 0 0.667 1; 0.333 0 0.667 1; 0.167 0 0.667 1; 0.333 0 0.667 1; 0.167 0 0.667 1; 0.333 0 0.667 1; 0.167 0 0.667 1; 0.333 0 0.667 1; 0.167 0 0.667 1; 0.333 0 0.667 1; 0.167 0 0.667 1; 0.333 0 0.667 1; 0.167 0 0.667 1; 0.333 0 0.667 1; 0.167 0 0.667 1; 0.333 0 0.667 1; 0.167 0 0.667 1; 0.333 0 0.667 1; 0.167 0 0.667 1; 0.333 0 0.667 1; 0.167 0 0.667 1; 0.333 0 0.667 1; 0.167 0 0.667 1; 0.333 0 0.667 1; 0.167 0 0.667 1; 0.333 0 0.667 1; 0.167 0 0.667 1; 0.333 0 0.667 1; 0.167 0 0.667 1; 0.333 0 0.667 1; 0.167 0 0.667 1; 0.333 0 0.667 1; 0.167 0 0.667 1; 0.333 0 0.667 1; 0 0 1 1" fill="freeze" /><g transform="scale(6.64,6.64) translate(-25.155,-30.297)"><g transform="matrix(1,0,0,1,0,-0.031)" id="i13"><g id="i14" transform="matrix(1,0,0,1,24.443,26.331)"><path d="M-1.617,3.966C-1.617,3.966,-6.314,3.966,-6.314,3.966C-6.314,3.966,-6.314,-3.716,-6.314,-3.716C-6.314,-3.716,6.314,-3.841,6.314,-3.841C6.314,0.539,2.763,3.966,-1.617,3.966Z" stroke-miterlimit="10" stroke-width="1" stroke="#ff7700"><animate repeatCount="indefinite" attributeName="d" dur="2.78s" begin="0s" calcMode="spline" values="M-1.617,3.966C-1.617,3.966,-6.314,3.966,-6.314,3.966C-6.314,3.966,-6.314,-3.716,-6.314,-3.716C-6.314,-3.716,6.314,-3.841,6.314,-3.841C6.314,0.539,2.763,3.966,-1.617,3.966Z; M-1.617,3.966C-1.617,3.966,-6.314,3.966,-6.314,3.966C-6.314,3.966,-6.314,-3.716,-6.314,-3.716C-6.314,-3.716,6.314,-3.841,6.314,-3.841C6.314,0.539,2.763,3.966,-1.617,3.966Z; M-1.617,3.966C-1.617,3.966,-6.314,3.966,-6.314,3.966C-6.314,3.966,-6.314,-5.222,-6.314,-5.222C-6.314,-5.222,6.314,-5.347,6.314,-5.347C6.505,0.75,2.763,3.966,-1.617,3.966Z; M-1.617,3.966C-1.617,3.966,-6.314,3.966,-6.314,3.966C-6.314,3.966,-6.314,-5.222,-6.314,-5.222C-6.314,-5.222,6.314,-5.347,6.314,-5.347C6.505,0.75,2.763,3.966,-1.617,3.966Z; M-1.617,3.966C-1.617,3.966,-11.661,-3.79,-11.661,-3.79C-11.661,-3.79,-6.325,-3.641,-6.325,-3.641C-6.325,-3.641,6.32,-3.54,6.32,-3.54C6.511,2.557,2.763,3.966,-1.617,3.966Z; M-1.617,3.966C-1.617,3.966,-11.661,-3.79,-11.661,-3.79C-11.661,-3.79,-6.325,-3.641,-6.325,-3.641C-6.325,-3.641,6.32,-3.54,6.32,-3.54C6.511,2.557,2.763,3.966,-1.617,3.966Z; M-3.5,3.966C-3.5,3.966,-6.314,3.966,-6.314,3.966C-6.314,3.966,-6.314,-3.716,-6.314,-3.716C-6.314,-3.716,3.679,-3.841,3.679,-3.841C3.679,0.539,0.88,3.966,-3.5,3.966Z; M-3.5,3.966C-3.5,3.966,-6.314,3.966,-6.314,3.966C-6.314,3.966,-6.314,-3.716,-6.314,-3.716C-6.314,-3.716,3.679,-3.841,3.679,-3.841C3.679,0.539,0.88,3.966,-3.5,3.966Z; M-1.617,3.966C-1.617,3.966,-6.314,3.966,-6.314,3.966C-6.314,3.966,-6.314,-3.716,-6.314,-3.716C-6.314,-3.716,6.314,-3.841,6.314,-3.841C6.314,0.539,2.763,3.966,-1.617,3.966Z; M-1.617,3.966C-1.617,3.966,-6.314,3.966,-6.314,3.966C-6.314,3.966,-6.314,-3.716,-6.314,-3.716C-6.314,-3.716,6.314,-3.841,6.314,-3.841C6.314,0.539,2.763,3.966,-1.617,3.966Z" keyTimes="0; 0.122302; 0.18705; 0.395684; 0.460432; 0.683453; 0.748201; 0.920863; 0.985612; 1" keySplines="0 0 1 1; 0.333 0 0.667 1; 0.333 0 0.667 1; 0.333 0 0.667 1; 0.333 0 0.667 1; 0.333 0 0.667 1; 0.333 0 0.667 1; 0.333 0 0.667 1; 0 0 1 1" fill="freeze" /></path></g></g></g></g></g><g transform="matrix(6.64,0,0,6.64,83.999,84.003)" id="i15"><g id="i16" transform="matrix(1,0,0,1,12.831,29.708)"><path stroke-miterlimit="10" stroke-width="1" stroke="#ff7700" d="M3.345,-0.001C3.345,1.847,1.847,3.346,0,3.346C-1.848,3.346,-3.345,1.847,-3.345,-0.001C-3.345,-1.849,-1.848,-3.346,0,-3.346C1.847,-3.346,3.345,-1.849,3.345,-0.001Z" /></g></g><g id="i17"><g transform="translate(333.206,281.264)"><animateTransform repeatCount="indefinite" type="translate" attributeName="transform" dur="2.78s" begin="0s" calcMode="spline" values="333.206 281.264; 333.206 281.264; 285.456 281.264; 285.456 281.264; 333.206 281.264; 333.206 281.264" keyTimes="0; 0.683453; 0.748202; 0.920863; 0.985612; 1" keySplines="0 0 1 1; 0.333 0 0.667 1; 0 0 1 1; 0.333 0 0.667 1; 0 0 1 1" fill="freeze" /><g transform="scale(6.64,6.64) translate(-37.531,-29.708)"><g id="i18" transform="matrix(1,0,0,1,37.531,29.708)"><path stroke-miterlimit="10" stroke-width="1" stroke="#ff7700" d="M3.345,-0.001C3.345,1.847,1.847,3.346,-0.001,3.346C-1.848,3.346,-3.345,1.847,-3.345,-0.001C-3.345,-1.849,-1.848,-3.346,-0.001,-3.346C1.847,-3.346,3.345,-1.849,3.345,-0.001Z" /></g></g></g></g><g transform="matrix(1,0,0,1,210,250)" visibility="visible" id="i19"><animate repeatCount="indefinite" begin="0s" calcMode="discrete" dur="2.78s" values="visible; hidden; hidden" keyTimes="0; 0.165; 1" attributeName="visibility" /><g id="i20" transform="matrix(1,0,0,0.986,-60,-80)"><path stroke-linecap="round" stroke-width="6" stroke="#ff7700" fill="#e87814" d="M14.5,35.5"><set fill="freeze" dur="0.02s" begin="0s" to="M14.5,35.5" attributeName="d" /><set fill="freeze" dur="0.02s" begin="0.02s" to="M14.5,35.5C14.5,35.5,13.522,35.5,11.811,35.5" attributeName="d" /><set fill="freeze" dur="0.02s" begin="0.04s" to="M14.5,35.5C14.5,35.5,10.591,35.5,4.728,35.5" attributeName="d" /><set fill="freeze" dur="0.02s" begin="0.06s" to="M14.5,35.5C14.5,35.5,5.708,35.5,-5.281,35.5" attributeName="d" /><set fill="freeze" dur="0.02s" begin="0.08s" to="M14.5,35.5C14.5,35.5,-1.125,35.5,-16.75,35.5" attributeName="d" /><set fill="freeze" dur="0.02s" begin="0.1s" to="M14.5,35.5C14.5,35.5,-9.909,35.5,-28.219,35.5" attributeName="d" /><set fill="freeze" dur="0.02s" begin="0.12s" to="M14.5,35.5C14.5,35.5,-20.648,35.5,-38.228,35.5" attributeName="d" /><set fill="freeze" dur="0.02s" begin="0.14s" to="M14.5,35.5C14.5,35.5,-33.343,35.5,-45.311,35.5" attributeName="d" /><set fill="freeze" dur="0.02s" begin="0.16s" to="M14.5,35.5C14.5,35.5,-48,35.5,-48,35.5" attributeName="d" /><set fill="freeze" dur="0.02s" begin="0.18s" to="M14.5,35.5C14.5,35.5,-48,35.5,-48,35.5" attributeName="d" /><set fill="freeze" dur="0.02s" begin="0.2s" to="M14.5,35.5C14.5,35.5,-48,35.5,-48,35.5" attributeName="d" /><set fill="freeze" dur="0.02s" begin="0.22s" to="M14.5,35.5C14.5,35.5,-48,35.5,-48,35.5" attributeName="d" /><set fill="freeze" dur="0.02s" begin="0.24s" to="M14.5,35.5C14.5,35.5,-48,35.5,-48,35.5" attributeName="d" /><set fill="freeze" dur="0.02s" begin="0.26s" to="M14.5,35.5C14.5,35.5,-48,35.5,-48,35.5" attributeName="d" /><set fill="freeze" dur="0.02s" begin="0.28s" to="M9.866,35.5C-4.607,35.5,-48,35.5,-48,35.5M14.5,35.5" attributeName="d" /><set fill="freeze" dur="0.02s" begin="0.3s" to="M-1.71,35.5C-20.228,35.5,-48,35.5,-48,35.5M14.5,35.5" attributeName="d" /><set fill="freeze" dur="0.02s" begin="0.32s" to="M-16.75,35.5C-32.375,35.5,-48,35.5,-48,35.5M14.5,35.5" attributeName="d" /><set fill="freeze" dur="0.02s" begin="0.34s" to="M-31.79,35.5C-41.052,35.5,-48,35.5,-48,35.5M14.5,35.5" attributeName="d" /><set fill="freeze" dur="0.02s" begin="0.36s" to="M-43.366,35.5C-46.262,35.5,-48,35.5,-48,35.5M14.5,35.5" attributeName="d" /><set fill="freeze" dur="0.02s" begin="0.38s" to="M14.5,35.5" attributeName="d" /></path></g></g><g transform="matrix(1,0,0,1,210,250)" visibility="hidden" id="i21"><animate repeatCount="indefinite" begin="0s" calcMode="discrete" dur="2.78s" values="hidden; visible; hidden; hidden" keyTimes="0; 0.41; 0.576; 1" attributeName="visibility" /><g id="i20" transform="matrix(1,0,0,0.986,-60,-80)"><path stroke-linecap="round" stroke-width="6" stroke="#ff7700" fill="#e87814" d="M14.5,35.5"><set fill="freeze" dur="0.02s" begin="1.14s" to="M14.5,35.5" attributeName="d" /><set fill="freeze" dur="0.02s" begin="1.16s" to="M14.5,35.5C14.5,35.5,13.522,35.5,11.811,35.5" attributeName="d" /><set fill="freeze" dur="0.02s" begin="1.18s" to="M14.5,35.5C14.5,35.5,10.591,35.5,4.728,35.5" attributeName="d" /><set fill="freeze" dur="0.02s" begin="1.2s" to="M14.5,35.5C14.5,35.5,5.708,35.5,-5.281,35.5" attributeName="d" /><set fill="freeze" dur="0.02s" begin="1.22s" to="M14.5,35.5C14.5,35.5,-1.125,35.5,-16.75,35.5" attributeName="d" /><set fill="freeze" dur="0.02s" begin="1.24s" to="M14.5,35.5C14.5,35.5,-9.909,35.5,-28.219,35.5" attributeName="d" /><set fill="freeze" dur="0.02s" begin="1.26s" to="M14.5,35.5C14.5,35.5,-20.648,35.5,-38.228,35.5" attributeName="d" /><set fill="freeze" dur="0.02s" begin="1.28s" to="M14.5,35.5C14.5,35.5,-33.343,35.5,-45.311,35.5" attributeName="d" /><set fill="freeze" dur="0.02s" begin="1.3s" to="M14.5,35.5C14.5,35.5,-48,35.5,-48,35.5" attributeName="d" /><set fill="freeze" dur="0.02s" begin="1.32s" to="M14.5,35.5C14.5,35.5,-48,35.5,-48,35.5" attributeName="d" /><set fill="freeze" dur="0.02s" begin="1.34s" to="M14.5,35.5C14.5,35.5,-48,35.5,-48,35.5" attributeName="d" /><set fill="freeze" dur="0.02s" begin="1.36s" to="M14.5,35.5C14.5,35.5,-48,35.5,-48,35.5" attributeName="d" /><set fill="freeze" dur="0.02s" begin="1.38s" to="M14.5,35.5C14.5,35.5,-48,35.5,-48,35.5" attributeName="d" /><set fill="freeze" dur="0.02s" begin="1.4s" to="M14.5,35.5C14.5,35.5,-48,35.5,-48,35.5" attributeName="d" /><set fill="freeze" dur="0.02s" begin="1.42s" to="M9.866,35.5C-4.607,35.5,-48,35.5,-48,35.5M14.5,35.5" attributeName="d" /><set fill="freeze" dur="0.02s" begin="1.44s" to="M-1.71,35.5C-20.228,35.5,-48,35.5,-48,35.5M14.5,35.5" attributeName="d" /><set fill="freeze" dur="0.02s" begin="1.46s" to="M-16.75,35.5C-32.375,35.5,-48,35.5,-48,35.5M14.5,35.5" attributeName="d" /><set fill="freeze" dur="0.02s" begin="1.48s" to="M-31.79,35.5C-41.052,35.5,-48,35.5,-48,35.5M14.5,35.5" attributeName="d" /><set fill="freeze" dur="0.02s" begin="1.5s" to="M-43.366,35.5C-46.262,35.5,-48,35.5,-48,35.5M14.5,35.5" attributeName="d" /><set fill="freeze" dur="0.02s" begin="1.52s" to="M14.5,35.5" attributeName="d" /></path></g></g><g transform="matrix(1,0,0,1,251,197)" visibility="hidden" id="i22"><animate repeatCount="indefinite" begin="0s" calcMode="discrete" dur="2.78s" values="hidden; visible; hidden; hidden" keyTimes="0; 0.165; 0.331; 1" attributeName="visibility" /><g id="i20" transform="matrix(1,0,0,0.986,-60,-80)"><path stroke-linecap="round" stroke-width="6" stroke="#ff7700" fill="#e87814" d="M14.5,35.5"><set fill="freeze" dur="0.02s" begin="0.46s" to="M14.5,35.5" attributeName="d" /><set fill="freeze" dur="0.02s" begin="0.48s" to="M14.5,35.5C14.5,35.5,13.522,35.5,11.811,35.5" attributeName="d" /><set fill="freeze" dur="0.02s" begin="0.5s" to="M14.5,35.5C14.5,35.5,10.591,35.5,4.728,35.5" attributeName="d" /><set fill="freeze" dur="0.02s" begin="0.52s" to="M14.5,35.5C14.5,35.5,5.708,35.5,-5.281,35.5" attributeName="d" /><set fill="freeze" dur="0.02s" begin="0.54s" to="M14.5,35.5C14.5,35.5,-1.125,35.5,-16.75,35.5" attributeName="d" /><set fill="freeze" dur="0.02s" begin="0.56s" to="M14.5,35.5C14.5,35.5,-9.909,35.5,-28.219,35.5" attributeName="d" /><set fill="freeze" dur="0.02s" begin="0.58s" to="M14.5,35.5C14.5,35.5,-20.648,35.5,-38.228,35.5" attributeName="d" /><set fill="freeze" dur="0.02s" begin="0.6s" to="M14.5,35.5C14.5,35.5,-33.343,35.5,-45.311,35.5" attributeName="d" /><set fill="freeze" dur="0.02s" begin="0.62s" to="M14.5,35.5C14.5,35.5,-48,35.5,-48,35.5" attributeName="d" /><set fill="freeze" dur="0.02s" begin="0.64s" to="M14.5,35.5C14.5,35.5,-48,35.5,-48,35.5" attributeName="d" /><set fill="freeze" dur="0.02s" begin="0.66s" to="M14.5,35.5C14.5,35.5,-48,35.5,-48,35.5" attributeName="d" /><set fill="freeze" dur="0.02s" begin="0.68s" to="M14.5,35.5C14.5,35.5,-48,35.5,-48,35.5" attributeName="d" /><set fill="freeze" dur="0.02s" begin="0.7s" to="M14.5,35.5C14.5,35.5,-48,35.5,-48,35.5" attributeName="d" /><set fill="freeze" dur="0.02s" begin="0.72s" to="M14.5,35.5C14.5,35.5,-48,35.5,-48,35.5" attributeName="d" /><set fill="freeze" dur="0.02s" begin="0.74s" to="M9.866,35.5C-4.607,35.5,-48,35.5,-48,35.5M14.5,35.5" attributeName="d" /><set fill="freeze" dur="0.02s" begin="0.76s" to="M-1.71,35.5C-20.228,35.5,-48,35.5,-48,35.5M14.5,35.5" attributeName="d" /><set fill="freeze" dur="0.02s" begin="0.78s" to="M-16.75,35.5C-32.375,35.5,-48,35.5,-48,35.5M14.5,35.5" attributeName="d" /><set fill="freeze" dur="0.02s" begin="0.8s" to="M-31.79,35.5C-41.052,35.5,-48,35.5,-48,35.5M14.5,35.5" attributeName="d" /><set fill="freeze" dur="0.02s" begin="0.82s" to="M-43.366,35.5C-46.262,35.5,-48,35.5,-48,35.5M14.5,35.5" attributeName="d" /><set fill="freeze" dur="0.02s" begin="0.84s" to="M14.5,35.5" attributeName="d" /></path></g></g><g transform="matrix(1,0,0,1,287,237)" visibility="hidden" id="i23"><animate repeatCount="indefinite" begin="0s" calcMode="discrete" dur="2.78s" values="hidden; visible; hidden; hidden" keyTimes="0; 0.576; 0.741; 1" attributeName="visibility" /><g id="i20" transform="matrix(1,0,0,0.986,-60,-80)"><path stroke-linecap="round" stroke-width="6" stroke="#ff7700" fill="#e87814" d="M14.5,35.5"><set fill="freeze" dur="0.02s" begin="1.6s" to="M14.5,35.5" attributeName="d" /><set fill="freeze" dur="0.02s" begin="1.62s" to="M14.5,35.5C14.5,35.5,13.522,35.5,11.811,35.5" attributeName="d" /><set fill="freeze" dur="0.02s" begin="1.64s" to="M14.5,35.5C14.5,35.5,10.591,35.5,4.728,35.5" attributeName="d" /><set fill="freeze" dur="0.02s" begin="1.66s" to="M14.5,35.5C14.5,35.5,5.708,35.5,-5.281,35.5" attributeName="d" /><set fill="freeze" dur="0.02s" begin="1.68s" to="M14.5,35.5C14.5,35.5,-1.125,35.5,-16.75,35.5" attributeName="d" /><set fill="freeze" dur="0.02s" begin="1.7s" to="M14.5,35.5C14.5,35.5,-9.909,35.5,-28.219,35.5" attributeName="d" /><set fill="freeze" dur="0.02s" begin="1.72s" to="M14.5,35.5C14.5,35.5,-20.648,35.5,-38.228,35.5" attributeName="d" /><set fill="freeze" dur="0.02s" begin="1.74s" to="M14.5,35.5C14.5,35.5,-33.343,35.5,-45.311,35.5" attributeName="d" /><set fill="freeze" dur="0.02s" begin="1.76s" to="M14.5,35.5C14.5,35.5,-48,35.5,-48,35.5" attributeName="d" /><set fill="freeze" dur="0.02s" begin="1.78s" to="M14.5,35.5C14.5,35.5,-48,35.5,-48,35.5" attributeName="d" /><set fill="freeze" dur="0.02s" begin="1.8s" to="M14.5,35.5C14.5,35.5,-48,35.5,-48,35.5" attributeName="d" /><set fill="freeze" dur="0.02s" begin="1.82s" to="M14.5,35.5C14.5,35.5,-48,35.5,-48,35.5" attributeName="d" /><set fill="freeze" dur="0.02s" begin="1.84s" to="M14.5,35.5C14.5,35.5,-48,35.5,-48,35.5" attributeName="d" /><set fill="freeze" dur="0.02s" begin="1.86s" to="M14.5,35.5C14.5,35.5,-48,35.5,-48,35.5" attributeName="d" /><set fill="freeze" dur="0.02s" begin="1.88s" to="M9.866,35.5C-4.607,35.5,-48,35.5,-48,35.5M14.5,35.5" attributeName="d" /><set fill="freeze" dur="0.02s" begin="1.9s" to="M-1.71,35.5C-20.228,35.5,-48,35.5,-48,35.5M14.5,35.5" attributeName="d" /><set fill="freeze" dur="0.02s" begin="1.92s" to="M-16.75,35.5C-32.375,35.5,-48,35.5,-48,35.5M14.5,35.5" attributeName="d" /><set fill="freeze" dur="0.02s" begin="1.94s" to="M-31.79,35.5C-41.052,35.5,-48,35.5,-48,35.5M14.5,35.5" attributeName="d" /><set fill="freeze" dur="0.02s" begin="1.96s" to="M-43.366,35.5C-46.262,35.5,-48,35.5,-48,35.5M14.5,35.5" attributeName="d" /><set fill="freeze" dur="0.02s" begin="1.98s" to="M14.5,35.5" attributeName="d" /></path></g></g><g transform="matrix(1,0,0,1,200,232)" visibility="hidden" id="i24"><animate repeatCount="indefinite" begin="0s" calcMode="discrete" dur="2.78s" values="hidden; visible; hidden; hidden" keyTimes="0; 0.086; 0.252; 1" attributeName="visibility" /><g id="i20" transform="matrix(1,0,0,0.986,-60,-80)"><path stroke-linecap="round" stroke-width="6" stroke="#ff7700" fill="#e87814" d="M14.5,35.5"><set fill="freeze" dur="0.02s" begin="0.24s" to="M14.5,35.5" attributeName="d" /><set fill="freeze" dur="0.02s" begin="0.26s" to="M14.5,35.5C14.5,35.5,13.522,35.5,11.811,35.5" attributeName="d" /><set fill="freeze" dur="0.02s" begin="0.28s" to="M14.5,35.5C14.5,35.5,10.591,35.5,4.728,35.5" attributeName="d" /><set fill="freeze" dur="0.02s" begin="0.3s" to="M14.5,35.5C14.5,35.5,5.708,35.5,-5.281,35.5" attributeName="d" /><set fill="freeze" dur="0.02s" begin="0.32s" to="M14.5,35.5C14.5,35.5,-1.125,35.5,-16.75,35.5" attributeName="d" /><set fill="freeze" dur="0.02s" begin="0.34s" to="M14.5,35.5C14.5,35.5,-9.909,35.5,-28.219,35.5" attributeName="d" /><set fill="freeze" dur="0.02s" begin="0.36s" to="M14.5,35.5C14.5,35.5,-20.648,35.5,-38.228,35.5" attributeName="d" /><set fill="freeze" dur="0.02s" begin="0.38s" to="M14.5,35.5C14.5,35.5,-33.343,35.5,-45.311,35.5" attributeName="d" /><set fill="freeze" dur="0.02s" begin="0.4s" to="M14.5,35.5C14.5,35.5,-48,35.5,-48,35.5" attributeName="d" /><set fill="freeze" dur="0.02s" begin="0.42s" to="M14.5,35.5C14.5,35.5,-48,35.5,-48,35.5" attributeName="d" /><set fill="freeze" dur="0.02s" begin="0.44s" to="M14.5,35.5C14.5,35.5,-48,35.5,-48,35.5" attributeName="d" /><set fill="freeze" dur="0.02s" begin="0.46s" to="M14.5,35.5C14.5,35.5,-48,35.5,-48,35.5" attributeName="d" /><set fill="freeze" dur="0.02s" begin="0.48s" to="M14.5,35.5C14.5,35.5,-48,35.5,-48,35.5" attributeName="d" /><set fill="freeze" dur="0.02s" begin="0.5s" to="M14.5,35.5C14.5,35.5,-48,35.5,-48,35.5" attributeName="d" /><set fill="freeze" dur="0.02s" begin="0.52s" to="M9.866,35.5C-4.607,35.5,-48,35.5,-48,35.5M14.5,35.5" attributeName="d" /><set fill="freeze" dur="0.02s" begin="0.54s" to="M-1.71,35.5C-20.228,35.5,-48,35.5,-48,35.5M14.5,35.5" attributeName="d" /><set fill="freeze" dur="0.02s" begin="0.56s" to="M-16.75,35.5C-32.375,35.5,-48,35.5,-48,35.5M14.5,35.5" attributeName="d" /><set fill="freeze" dur="0.02s" begin="0.58s" to="M-31.79,35.5C-41.052,35.5,-48,35.5,-48,35.5M14.5,35.5" attributeName="d" /><set fill="freeze" dur="0.02s" begin="0.6s" to="M-43.366,35.5C-46.262,35.5,-48,35.5,-48,35.5M14.5,35.5" attributeName="d" /><set fill="freeze" dur="0.02s" begin="0.62s" to="M14.5,35.5" attributeName="d" /></path></g></g><g transform="matrix(1,0,0,1,256,255)" visibility="hidden" id="i25"><animate repeatCount="indefinite" begin="0s" calcMode="discrete" dur="2.78s" values="hidden; visible; hidden; hidden" keyTimes="0; 0.496; 0.662; 1" attributeName="visibility" /><g id="i20" transform="matrix(1,0,0,0.986,-60,-80)"><path stroke-linecap="round" stroke-width="6" stroke="#ff7700" fill="#e87814" d="M14.5,35.5"><set fill="freeze" dur="0.02s" begin="1.38s" to="M14.5,35.5" attributeName="d" /><set fill="freeze" dur="0.02s" begin="1.4s" to="M14.5,35.5C14.5,35.5,13.522,35.5,11.811,35.5" attributeName="d" /><set fill="freeze" dur="0.02s" begin="1.42s" to="M14.5,35.5C14.5,35.5,10.591,35.5,4.728,35.5" attributeName="d" /><set fill="freeze" dur="0.02s" begin="1.44s" to="M14.5,35.5C14.5,35.5,5.708,35.5,-5.281,35.5" attributeName="d" /><set fill="freeze" dur="0.02s" begin="1.46s" to="M14.5,35.5C14.5,35.5,-1.125,35.5,-16.75,35.5" attributeName="d" /><set fill="freeze" dur="0.02s" begin="1.48s" to="M14.5,35.5C14.5,35.5,-9.909,35.5,-28.219,35.5" attributeName="d" /><set fill="freeze" dur="0.02s" begin="1.5s" to="M14.5,35.5C14.5,35.5,-20.648,35.5,-38.228,35.5" attributeName="d" /><set fill="freeze" dur="0.02s" begin="1.52s" to="M14.5,35.5C14.5,35.5,-33.343,35.5,-45.311,35.5" attributeName="d" /><set fill="freeze" dur="0.02s" begin="1.54s" to="M14.5,35.5C14.5,35.5,-48,35.5,-48,35.5" attributeName="d" /><set fill="freeze" dur="0.02s" begin="1.56s" to="M14.5,35.5C14.5,35.5,-48,35.5,-48,35.5" attributeName="d" /><set fill="freeze" dur="0.02s" begin="1.58s" to="M14.5,35.5C14.5,35.5,-48,35.5,-48,35.5" attributeName="d" /><set fill="freeze" dur="0.02s" begin="1.6s" to="M14.5,35.5C14.5,35.5,-48,35.5,-48,35.5" attributeName="d" /><set fill="freeze" dur="0.02s" begin="1.62s" to="M14.5,35.5C14.5,35.5,-48,35.5,-48,35.5" attributeName="d" /><set fill="freeze" dur="0.02s" begin="1.64s" to="M14.5,35.5C14.5,35.5,-48,35.5,-48,35.5" attributeName="d" /><set fill="freeze" dur="0.02s" begin="1.66s" to="M9.866,35.5C-4.607,35.5,-48,35.5,-48,35.5M14.5,35.5" attributeName="d" /><set fill="freeze" dur="0.02s" begin="1.68s" to="M-1.71,35.5C-20.228,35.5,-48,35.5,-48,35.5M14.5,35.5" attributeName="d" /><set fill="freeze" dur="0.02s" begin="1.7s" to="M-16.75,35.5C-32.375,35.5,-48,35.5,-48,35.5M14.5,35.5" attributeName="d" /><set fill="freeze" dur="0.02s" begin="1.72s" to="M-31.79,35.5C-41.052,35.5,-48,35.5,-48,35.5M14.5,35.5" attributeName="d" /><set fill="freeze" dur="0.02s" begin="1.74s" to="M-43.366,35.5C-46.262,35.5,-48,35.5,-48,35.5M14.5,35.5" attributeName="d" /><set fill="freeze" dur="0.02s" begin="1.76s" to="M14.5,35.5" attributeName="d" /></path></g></g><g transform="matrix(1,0,0,1,229,235)" visibility="hidden" id="i26"><animate repeatCount="indefinite" begin="0s" calcMode="discrete" dur="2.78s" values="hidden; visible; hidden; hidden" keyTimes="0; 0.77; 0.935; 1" attributeName="visibility" /><g id="i20" transform="matrix(1,0,0,0.986,-60,-80)"><path stroke-linecap="round" stroke-width="6" stroke="#ff7700" fill="#e87814" d="M14.5,35.5"><set fill="freeze" dur="0.02s" begin="2.14s" to="M14.5,35.5" attributeName="d" /><set fill="freeze" dur="0.02s" begin="2.16s" to="M14.5,35.5C14.5,35.5,13.522,35.5,11.811,35.5" attributeName="d" /><set fill="freeze" dur="0.02s" begin="2.18s" to="M14.5,35.5C14.5,35.5,10.591,35.5,4.728,35.5" attributeName="d" /><set fill="freeze" dur="0.02s" begin="2.2s" to="M14.5,35.5C14.5,35.5,5.708,35.5,-5.281,35.5" attributeName="d" /><set fill="freeze" dur="0.02s" begin="2.22s" to="M14.5,35.5C14.5,35.5,-1.125,35.5,-16.75,35.5" attributeName="d" /><set fill="freeze" dur="0.02s" begin="2.24s" to="M14.5,35.5C14.5,35.5,-9.909,35.5,-28.219,35.5" attributeName="d" /><set fill="freeze" dur="0.02s" begin="2.26s" to="M14.5,35.5C14.5,35.5,-20.648,35.5,-38.228,35.5" attributeName="d" /><set fill="freeze" dur="0.02s" begin="2.28s" to="M14.5,35.5C14.5,35.5,-33.343,35.5,-45.311,35.5" attributeName="d" /><set fill="freeze" dur="0.02s" begin="2.3s" to="M14.5,35.5C14.5,35.5,-48,35.5,-48,35.5" attributeName="d" /><set fill="freeze" dur="0.02s" begin="2.32s" to="M14.5,35.5C14.5,35.5,-48,35.5,-48,35.5" attributeName="d" /><set fill="freeze" dur="0.02s" begin="2.34s" to="M14.5,35.5C14.5,35.5,-48,35.5,-48,35.5" attributeName="d" /><set fill="freeze" dur="0.02s" begin="2.36s" to="M14.5,35.5C14.5,35.5,-48,35.5,-48,35.5" attributeName="d" /><set fill="freeze" dur="0.02s" begin="2.38s" to="M14.5,35.5C14.5,35.5,-48,35.5,-48,35.5" attributeName="d" /><set fill="freeze" dur="0.02s" begin="2.4s" to="M14.5,35.5C14.5,35.5,-48,35.5,-48,35.5" attributeName="d" /><set fill="freeze" dur="0.02s" begin="2.42s" to="M9.866,35.5C-4.607,35.5,-48,35.5,-48,35.5M14.5,35.5" attributeName="d" /><set fill="freeze" dur="0.02s" begin="2.44s" to="M-1.71,35.5C-20.228,35.5,-48,35.5,-48,35.5M14.5,35.5" attributeName="d" /><set fill="freeze" dur="0.02s" begin="2.46s" to="M-16.75,35.5C-32.375,35.5,-48,35.5,-48,35.5M14.5,35.5" attributeName="d" /><set fill="freeze" dur="0.02s" begin="2.48s" to="M-31.79,35.5C-41.052,35.5,-48,35.5,-48,35.5M14.5,35.5" attributeName="d" /><set fill="freeze" dur="0.02s" begin="2.5s" to="M-43.366,35.5C-46.262,35.5,-48,35.5,-48,35.5M14.5,35.5" attributeName="d" /><set fill="freeze" dur="0.02s" begin="2.52s" to="M14.5,35.5" attributeName="d" /></path></g></g><g transform="matrix(1,0,0,1,182,257)" visibility="hidden" id="i27"><animate repeatCount="indefinite" begin="0s" calcMode="discrete" dur="2.78s" values="hidden; visible; hidden; hidden" keyTimes="0; 0.82; 0.986; 1" attributeName="visibility" /><g id="i20" transform="matrix(1,0,0,0.986,-60,-80)"><path stroke-linecap="round" stroke-width="6" stroke="#ff7700" fill="#e87814" d="M14.5,35.5"><set fill="freeze" dur="0.02s" begin="2.28s" to="M14.5,35.5" attributeName="d" /><set fill="freeze" dur="0.02s" begin="2.3s" to="M14.5,35.5C14.5,35.5,13.522,35.5,11.811,35.5" attributeName="d" /><set fill="freeze" dur="0.02s" begin="2.32s" to="M14.5,35.5C14.5,35.5,10.591,35.5,4.728,35.5" attributeName="d" /><set fill="freeze" dur="0.02s" begin="2.34s" to="M14.5,35.5C14.5,35.5,5.708,35.5,-5.281,35.5" attributeName="d" /><set fill="freeze" dur="0.02s" begin="2.36s" to="M14.5,35.5C14.5,35.5,-1.125,35.5,-16.75,35.5" attributeName="d" /><set fill="freeze" dur="0.02s" begin="2.38s" to="M14.5,35.5C14.5,35.5,-9.909,35.5,-28.219,35.5" attributeName="d" /><set fill="freeze" dur="0.02s" begin="2.4s" to="M14.5,35.5C14.5,35.5,-20.648,35.5,-38.228,35.5" attributeName="d" /><set fill="freeze" dur="0.02s" begin="2.42s" to="M14.5,35.5C14.5,35.5,-33.343,35.5,-45.311,35.5" attributeName="d" /><set fill="freeze" dur="0.02s" begin="2.44s" to="M14.5,35.5C14.5,35.5,-48,35.5,-48,35.5" attributeName="d" /><set fill="freeze" dur="0.02s" begin="2.46s" to="M14.5,35.5C14.5,35.5,-48,35.5,-48,35.5" attributeName="d" /><set fill="freeze" dur="0.02s" begin="2.48s" to="M14.5,35.5C14.5,35.5,-48,35.5,-48,35.5" attributeName="d" /><set fill="freeze" dur="0.02s" begin="2.5s" to="M14.5,35.5C14.5,35.5,-48,35.5,-48,35.5" attributeName="d" /><set fill="freeze" dur="0.02s" begin="2.52s" to="M14.5,35.5C14.5,35.5,-48,35.5,-48,35.5" attributeName="d" /><set fill="freeze" dur="0.02s" begin="2.54s" to="M14.5,35.5C14.5,35.5,-48,35.5,-48,35.5" attributeName="d" /><set fill="freeze" dur="0.02s" begin="2.56s" to="M9.866,35.5C-4.607,35.5,-48,35.5,-48,35.5M14.5,35.5" attributeName="d" /><set fill="freeze" dur="0.02s" begin="2.58s" to="M-1.71,35.5C-20.228,35.5,-48,35.5,-48,35.5M14.5,35.5" attributeName="d" /><set fill="freeze" dur="0.02s" begin="2.6s" to="M-16.75,35.5C-32.375,35.5,-48,35.5,-48,35.5M14.5,35.5" attributeName="d" /><set fill="freeze" dur="0.02s" begin="2.62s" to="M-31.79,35.5C-41.052,35.5,-48,35.5,-48,35.5M14.5,35.5" attributeName="d" /><set fill="freeze" dur="0.02s" begin="2.64s" to="M-43.366,35.5C-46.262,35.5,-48,35.5,-48,35.5M14.5,35.5" attributeName="d" /><set fill="freeze" dur="0.02s" begin="2.66s" to="M14.5,35.5" attributeName="d" /></path></g></g></svg>
